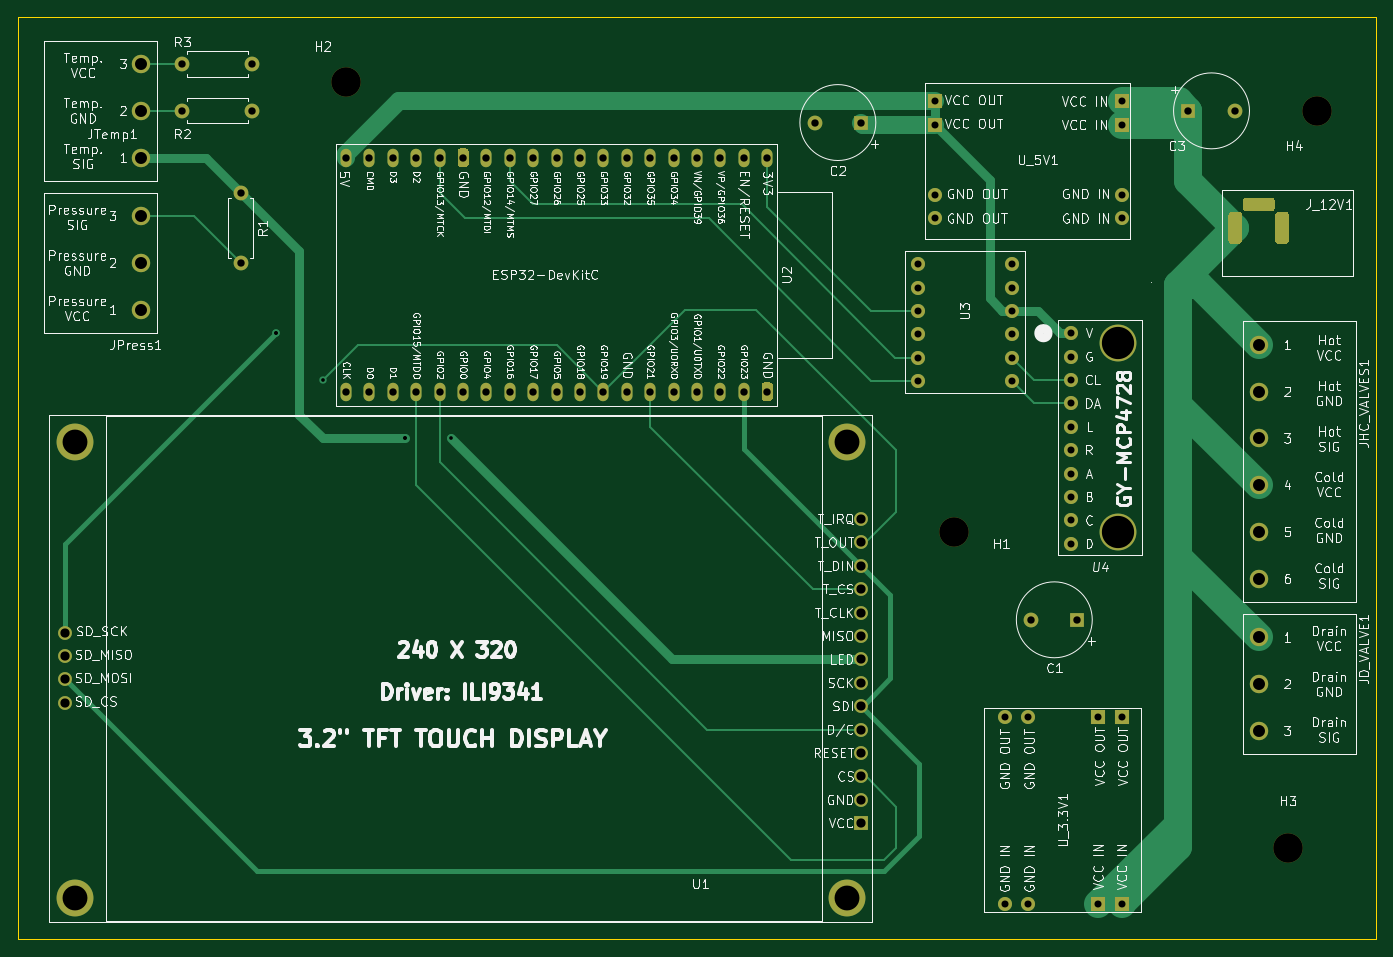
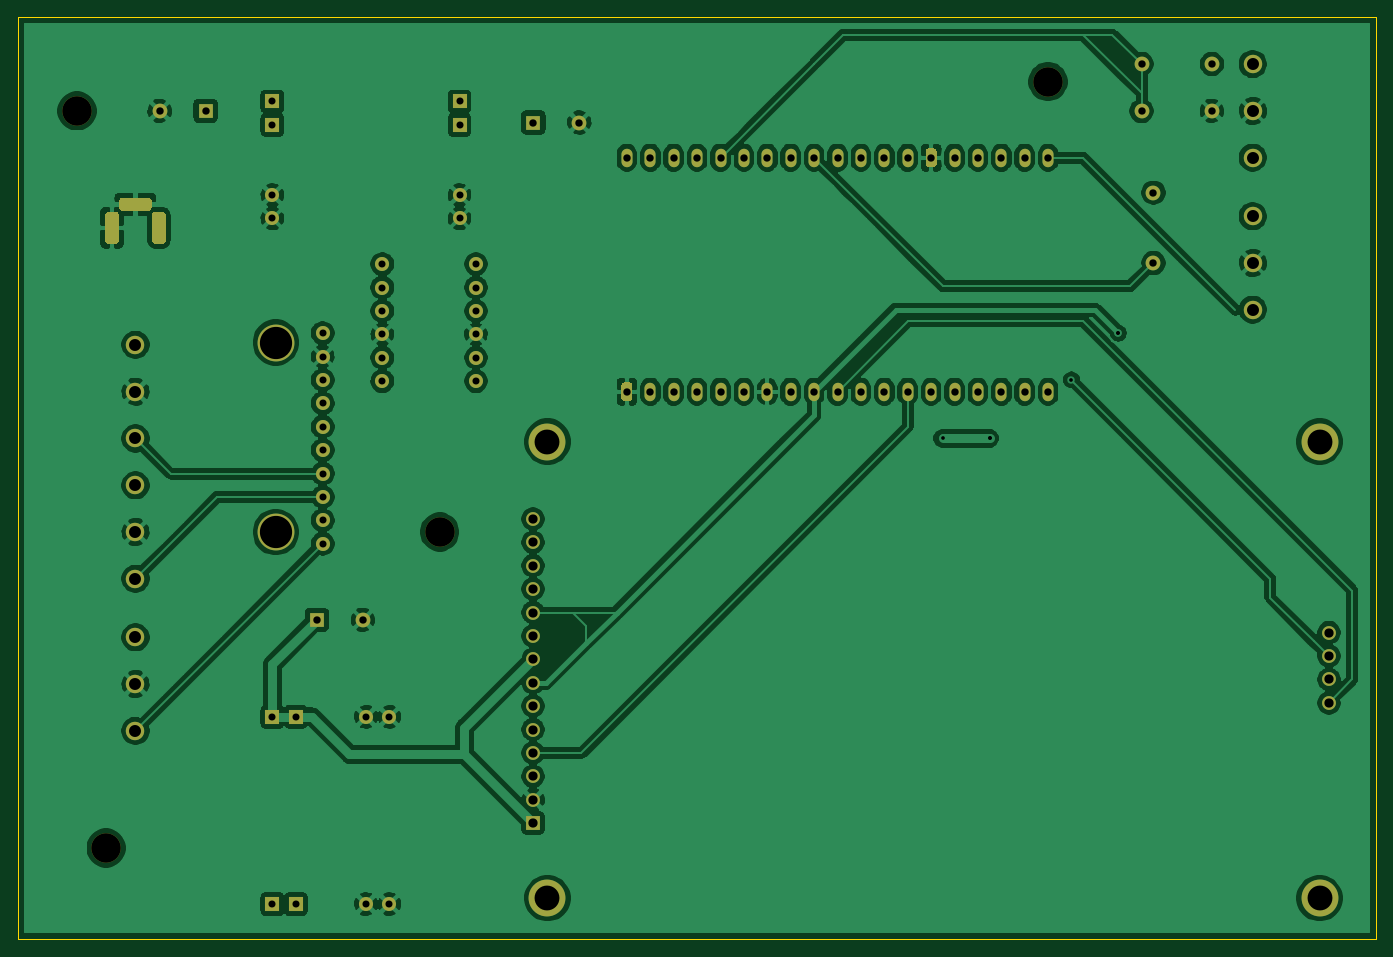
Circuit board: 11 layer files. Board 147.3 x 100.0 mm.
- bottom_copper: watermixer-B_Cu.gbr (259158 bytes)
- bottom_mask: watermixer-B_Mask.gbr (6176 bytes)
- paste: watermixer-B_Paste.gbr (463 bytes)
- bottom_silk: watermixer-B_SilkS.gbr (464 bytes)
- outline: watermixer-Edge_Cuts.gbr (693 bytes)
- top_copper: watermixer-F_Cu.gbr (16213 bytes)
- top_mask: watermixer-F_Mask.gbr (6176 bytes)
- paste: watermixer-F_Paste.gbr (463 bytes)
- top_silk: watermixer-F_SilkS.gbr (181517 bytes)
- drill: watermixer-NPTH.drl (330 bytes)
- drill: watermixer-PTH.drl (2289 bytes)

=== bottom_copper: watermixer-B_Cu.gbr (259158 bytes, source omitted) ===
=== bottom_mask: watermixer-B_Mask.gbr ===
%TF.GenerationSoftware,KiCad,Pcbnew,(5.1.10)-1*%
%TF.CreationDate,2021-09-16T12:46:16+00:00*%
%TF.ProjectId,watermixer,77617465-726d-4697-9865-722e6b696361,v1.0*%
%TF.SameCoordinates,Original*%
%TF.FileFunction,Soldermask,Bot*%
%TF.FilePolarity,Negative*%
%FSLAX46Y46*%
G04 Gerber Fmt 4.6, Leading zero omitted, Abs format (unit mm)*
G04 Created by KiCad (PCBNEW (5.1.10)-1) date 2021-09-16 12:46:16*
%MOMM*%
%LPD*%
G01*
G04 APERTURE LIST*
%ADD10C,2.000000*%
%ADD11C,4.000000*%
%ADD12C,1.500000*%
%ADD13R,1.500000X1.500000*%
%ADD14O,1.200000X2.000000*%
%ADD15C,3.200000*%
%ADD16C,1.600000*%
%ADD17R,1.600000X1.600000*%
%ADD18C,1.524000*%
%ADD19R,1.524000X1.524000*%
%ADD20O,1.600000X1.600000*%
G04 APERTURE END LIST*
D10*
%TO.C,JPress1*%
X84455000Y-46990000D03*
X84455000Y-52070000D03*
X84455000Y-57150000D03*
%TD*%
%TO.C,JTemp1*%
X84455000Y-30480000D03*
X84455000Y-35560000D03*
X84455000Y-40640000D03*
%TD*%
D11*
%TO.C,U1*%
X161025000Y-71478000D03*
X77205000Y-71478000D03*
X77205000Y-121008000D03*
X161025000Y-121008000D03*
D12*
X162580000Y-90017600D03*
X76200000Y-92202000D03*
X76200000Y-94742000D03*
X76200000Y-97282000D03*
X76200000Y-99822000D03*
X162580000Y-92557600D03*
X162580000Y-95097600D03*
X162580000Y-97637600D03*
X162580000Y-100177600D03*
X162580000Y-102717600D03*
X162580000Y-105257600D03*
X162580000Y-107797600D03*
X162580000Y-110337600D03*
D13*
X162580000Y-112877600D03*
D12*
X162580000Y-87477600D03*
X162580000Y-84937600D03*
X162580000Y-82397600D03*
X162580000Y-79857600D03*
%TD*%
%TO.C,U2*%
G36*
G01*
X152997280Y-65343680D02*
X152997280Y-66743680D01*
G75*
G02*
X152697280Y-67043680I-300000J0D01*
G01*
X152097280Y-67043680D01*
G75*
G02*
X151797280Y-66743680I0J300000D01*
G01*
X151797280Y-65343680D01*
G75*
G02*
X152097280Y-65043680I300000J0D01*
G01*
X152697280Y-65043680D01*
G75*
G02*
X152997280Y-65343680I0J-300000D01*
G01*
G37*
D14*
X149857280Y-66043680D03*
X147317280Y-66043680D03*
X144777280Y-66043680D03*
X142237280Y-66043680D03*
X139697280Y-66043680D03*
X137157280Y-66043680D03*
X134617280Y-66043680D03*
X132077280Y-66043680D03*
X129537280Y-66043680D03*
X126997280Y-66043680D03*
X124457280Y-66043680D03*
X121917280Y-66043680D03*
X119377280Y-66043680D03*
X116837280Y-66043680D03*
X114297280Y-66043680D03*
X111757280Y-66043680D03*
X109220000Y-66040000D03*
X106680000Y-66040000D03*
X106677280Y-40643680D03*
X109217280Y-40643680D03*
X111757280Y-40643680D03*
X114297280Y-40643680D03*
X116837280Y-40643680D03*
G36*
G01*
X119977280Y-39943680D02*
X119977280Y-41343680D01*
G75*
G02*
X119677280Y-41643680I-300000J0D01*
G01*
X119077280Y-41643680D01*
G75*
G02*
X118777280Y-41343680I0J300000D01*
G01*
X118777280Y-39943680D01*
G75*
G02*
X119077280Y-39643680I300000J0D01*
G01*
X119677280Y-39643680D01*
G75*
G02*
X119977280Y-39943680I0J-300000D01*
G01*
G37*
X121917280Y-40643680D03*
X124457280Y-40643680D03*
X126997280Y-40643680D03*
X129537280Y-40643680D03*
X132077280Y-40643680D03*
X134617280Y-40643680D03*
X137157280Y-40643680D03*
X139697280Y-40643680D03*
X142237280Y-40643680D03*
X144777280Y-40643680D03*
X147317280Y-40643680D03*
X149857280Y-40643680D03*
X152397280Y-40643680D03*
%TD*%
D15*
%TO.C,H4*%
X212090000Y-35560000D03*
%TD*%
%TO.C,H3*%
X208915000Y-115570000D03*
%TD*%
%TO.C,H2*%
X106680000Y-32385000D03*
%TD*%
%TO.C,H1*%
X172720000Y-81280000D03*
%TD*%
D16*
%TO.C,C3*%
X203120000Y-35560000D03*
D17*
X198120000Y-35560000D03*
%TD*%
D16*
%TO.C,C2*%
X157560000Y-36830000D03*
D17*
X162560000Y-36830000D03*
%TD*%
D16*
%TO.C,C1*%
X181055000Y-90805000D03*
D17*
X186055000Y-90805000D03*
%TD*%
D18*
%TO.C,U3*%
X178943000Y-64897000D03*
X168783000Y-64897000D03*
X178943000Y-62357000D03*
X168783000Y-62357000D03*
X178943000Y-54737000D03*
X168783000Y-54737000D03*
X178943000Y-52197000D03*
X168783000Y-52197000D03*
X178943000Y-59817000D03*
X168783000Y-59817000D03*
X178943000Y-57277000D03*
X168783000Y-57277000D03*
%TD*%
D10*
%TO.C,JHC_VALVES1*%
X205740000Y-86360000D03*
X205740000Y-81280000D03*
X205740000Y-76200000D03*
X205740000Y-71120000D03*
X205740000Y-66040000D03*
X205740000Y-60960000D03*
%TD*%
%TO.C,JD_VALVE1*%
X205740000Y-102870000D03*
X205740000Y-97790000D03*
X205740000Y-92710000D03*
%TD*%
D18*
%TO.C,U_3.3V1*%
X178181000Y-101346000D03*
X180721000Y-101346000D03*
D19*
X188341000Y-101346000D03*
X190881000Y-101346000D03*
D18*
X178181000Y-121666000D03*
X180721000Y-121666000D03*
D19*
X188341000Y-121666000D03*
X190881000Y-121666000D03*
%TD*%
D18*
%TO.C,U_5V1*%
X170561000Y-47244000D03*
X170561000Y-44704000D03*
D19*
X170561000Y-37084000D03*
X170561000Y-34544000D03*
D18*
X190881000Y-47244000D03*
X190881000Y-44704000D03*
D19*
X190881000Y-37084000D03*
X190881000Y-34544000D03*
%TD*%
%TO.C,J_12V1*%
G36*
G01*
X203950000Y-46885000D02*
X203950000Y-49635000D01*
G75*
G02*
X203575000Y-50010000I-375000J0D01*
G01*
X202825000Y-50010000D01*
G75*
G02*
X202450000Y-49635000I0J375000D01*
G01*
X202450000Y-46885000D01*
G75*
G02*
X202825000Y-46510000I375000J0D01*
G01*
X203575000Y-46510000D01*
G75*
G02*
X203950000Y-46885000I0J-375000D01*
G01*
G37*
G36*
G01*
X209030000Y-46885000D02*
X209030000Y-49635000D01*
G75*
G02*
X208655000Y-50010000I-375000J0D01*
G01*
X207905000Y-50010000D01*
G75*
G02*
X207530000Y-49635000I0J375000D01*
G01*
X207530000Y-46885000D01*
G75*
G02*
X207905000Y-46510000I375000J0D01*
G01*
X208655000Y-46510000D01*
G75*
G02*
X209030000Y-46885000I0J-375000D01*
G01*
G37*
G36*
G01*
X207490000Y-45345000D02*
X207490000Y-46095000D01*
G75*
G02*
X207115000Y-46470000I-375000J0D01*
G01*
X204365000Y-46470000D01*
G75*
G02*
X203990000Y-46095000I0J375000D01*
G01*
X203990000Y-45345000D01*
G75*
G02*
X204365000Y-44970000I375000J0D01*
G01*
X207115000Y-44970000D01*
G75*
G02*
X207490000Y-45345000I0J-375000D01*
G01*
G37*
%TD*%
D20*
%TO.C,R1*%
X95250000Y-52070000D03*
D16*
X95250000Y-44450000D03*
%TD*%
%TO.C,R2*%
X88900000Y-35560000D03*
D20*
X96520000Y-35560000D03*
%TD*%
%TO.C,R3*%
X96520000Y-30480000D03*
D16*
X88900000Y-30480000D03*
%TD*%
D11*
%TO.C,U4*%
X190500000Y-81280000D03*
X190500000Y-60706000D03*
D18*
X185420000Y-82550000D03*
X185420000Y-80010000D03*
X185420000Y-77470000D03*
X185420000Y-74930000D03*
X185420000Y-72390000D03*
X185420000Y-69850000D03*
X185420000Y-67310000D03*
X185420000Y-64770000D03*
X185420000Y-62230000D03*
X185420000Y-59690000D03*
%TD*%
M02*

=== paste: watermixer-B_Paste.gbr ===
%TF.GenerationSoftware,KiCad,Pcbnew,(5.1.10)-1*%
%TF.CreationDate,2021-09-16T12:46:15+00:00*%
%TF.ProjectId,watermixer,77617465-726d-4697-9865-722e6b696361,v1.0*%
%TF.SameCoordinates,Original*%
%TF.FileFunction,Paste,Bot*%
%TF.FilePolarity,Positive*%
%FSLAX46Y46*%
G04 Gerber Fmt 4.6, Leading zero omitted, Abs format (unit mm)*
G04 Created by KiCad (PCBNEW (5.1.10)-1) date 2021-09-16 12:46:15*
%MOMM*%
%LPD*%
G01*
G04 APERTURE LIST*
G04 APERTURE END LIST*
M02*

=== bottom_silk: watermixer-B_SilkS.gbr ===
%TF.GenerationSoftware,KiCad,Pcbnew,(5.1.10)-1*%
%TF.CreationDate,2021-09-16T12:46:16+00:00*%
%TF.ProjectId,watermixer,77617465-726d-4697-9865-722e6b696361,v1.0*%
%TF.SameCoordinates,Original*%
%TF.FileFunction,Legend,Bot*%
%TF.FilePolarity,Positive*%
%FSLAX46Y46*%
G04 Gerber Fmt 4.6, Leading zero omitted, Abs format (unit mm)*
G04 Created by KiCad (PCBNEW (5.1.10)-1) date 2021-09-16 12:46:16*
%MOMM*%
%LPD*%
G01*
G04 APERTURE LIST*
G04 APERTURE END LIST*
M02*

=== outline: watermixer-Edge_Cuts.gbr ===
%TF.GenerationSoftware,KiCad,Pcbnew,(5.1.10)-1*%
%TF.CreationDate,2021-09-16T12:46:16+00:00*%
%TF.ProjectId,watermixer,77617465-726d-4697-9865-722e6b696361,v1.0*%
%TF.SameCoordinates,Original*%
%TF.FileFunction,Profile,NP*%
%FSLAX46Y46*%
G04 Gerber Fmt 4.6, Leading zero omitted, Abs format (unit mm)*
G04 Created by KiCad (PCBNEW (5.1.10)-1) date 2021-09-16 12:46:16*
%MOMM*%
%LPD*%
G01*
G04 APERTURE LIST*
%TA.AperFunction,Profile*%
%ADD10C,0.100000*%
%TD*%
G04 APERTURE END LIST*
D10*
X218440000Y-25400000D02*
X218440000Y-125400000D01*
X71120000Y-25400000D02*
X218440000Y-25400000D01*
X71120000Y-125400000D02*
X71120000Y-25400000D01*
X218440000Y-125400000D02*
X71120000Y-125400000D01*
M02*

=== top_copper: watermixer-F_Cu.gbr (16213 bytes, source omitted) ===
=== top_mask: watermixer-F_Mask.gbr ===
%TF.GenerationSoftware,KiCad,Pcbnew,(5.1.10)-1*%
%TF.CreationDate,2021-09-16T12:46:16+00:00*%
%TF.ProjectId,watermixer,77617465-726d-4697-9865-722e6b696361,v1.0*%
%TF.SameCoordinates,Original*%
%TF.FileFunction,Soldermask,Top*%
%TF.FilePolarity,Negative*%
%FSLAX46Y46*%
G04 Gerber Fmt 4.6, Leading zero omitted, Abs format (unit mm)*
G04 Created by KiCad (PCBNEW (5.1.10)-1) date 2021-09-16 12:46:16*
%MOMM*%
%LPD*%
G01*
G04 APERTURE LIST*
%ADD10C,2.000000*%
%ADD11C,4.000000*%
%ADD12C,1.500000*%
%ADD13R,1.500000X1.500000*%
%ADD14O,1.200000X2.000000*%
%ADD15C,3.200000*%
%ADD16C,1.600000*%
%ADD17R,1.600000X1.600000*%
%ADD18C,1.524000*%
%ADD19R,1.524000X1.524000*%
%ADD20O,1.600000X1.600000*%
G04 APERTURE END LIST*
D10*
%TO.C,JPress1*%
X84455000Y-46990000D03*
X84455000Y-52070000D03*
X84455000Y-57150000D03*
%TD*%
%TO.C,JTemp1*%
X84455000Y-30480000D03*
X84455000Y-35560000D03*
X84455000Y-40640000D03*
%TD*%
D11*
%TO.C,U1*%
X161025000Y-71478000D03*
X77205000Y-71478000D03*
X77205000Y-121008000D03*
X161025000Y-121008000D03*
D12*
X162580000Y-90017600D03*
X76200000Y-92202000D03*
X76200000Y-94742000D03*
X76200000Y-97282000D03*
X76200000Y-99822000D03*
X162580000Y-92557600D03*
X162580000Y-95097600D03*
X162580000Y-97637600D03*
X162580000Y-100177600D03*
X162580000Y-102717600D03*
X162580000Y-105257600D03*
X162580000Y-107797600D03*
X162580000Y-110337600D03*
D13*
X162580000Y-112877600D03*
D12*
X162580000Y-87477600D03*
X162580000Y-84937600D03*
X162580000Y-82397600D03*
X162580000Y-79857600D03*
%TD*%
%TO.C,U2*%
G36*
G01*
X152997280Y-65343680D02*
X152997280Y-66743680D01*
G75*
G02*
X152697280Y-67043680I-300000J0D01*
G01*
X152097280Y-67043680D01*
G75*
G02*
X151797280Y-66743680I0J300000D01*
G01*
X151797280Y-65343680D01*
G75*
G02*
X152097280Y-65043680I300000J0D01*
G01*
X152697280Y-65043680D01*
G75*
G02*
X152997280Y-65343680I0J-300000D01*
G01*
G37*
D14*
X149857280Y-66043680D03*
X147317280Y-66043680D03*
X144777280Y-66043680D03*
X142237280Y-66043680D03*
X139697280Y-66043680D03*
X137157280Y-66043680D03*
X134617280Y-66043680D03*
X132077280Y-66043680D03*
X129537280Y-66043680D03*
X126997280Y-66043680D03*
X124457280Y-66043680D03*
X121917280Y-66043680D03*
X119377280Y-66043680D03*
X116837280Y-66043680D03*
X114297280Y-66043680D03*
X111757280Y-66043680D03*
X109220000Y-66040000D03*
X106680000Y-66040000D03*
X106677280Y-40643680D03*
X109217280Y-40643680D03*
X111757280Y-40643680D03*
X114297280Y-40643680D03*
X116837280Y-40643680D03*
G36*
G01*
X119977280Y-39943680D02*
X119977280Y-41343680D01*
G75*
G02*
X119677280Y-41643680I-300000J0D01*
G01*
X119077280Y-41643680D01*
G75*
G02*
X118777280Y-41343680I0J300000D01*
G01*
X118777280Y-39943680D01*
G75*
G02*
X119077280Y-39643680I300000J0D01*
G01*
X119677280Y-39643680D01*
G75*
G02*
X119977280Y-39943680I0J-300000D01*
G01*
G37*
X121917280Y-40643680D03*
X124457280Y-40643680D03*
X126997280Y-40643680D03*
X129537280Y-40643680D03*
X132077280Y-40643680D03*
X134617280Y-40643680D03*
X137157280Y-40643680D03*
X139697280Y-40643680D03*
X142237280Y-40643680D03*
X144777280Y-40643680D03*
X147317280Y-40643680D03*
X149857280Y-40643680D03*
X152397280Y-40643680D03*
%TD*%
D15*
%TO.C,H4*%
X212090000Y-35560000D03*
%TD*%
%TO.C,H3*%
X208915000Y-115570000D03*
%TD*%
%TO.C,H2*%
X106680000Y-32385000D03*
%TD*%
%TO.C,H1*%
X172720000Y-81280000D03*
%TD*%
D16*
%TO.C,C3*%
X203120000Y-35560000D03*
D17*
X198120000Y-35560000D03*
%TD*%
D16*
%TO.C,C2*%
X157560000Y-36830000D03*
D17*
X162560000Y-36830000D03*
%TD*%
D16*
%TO.C,C1*%
X181055000Y-90805000D03*
D17*
X186055000Y-90805000D03*
%TD*%
D18*
%TO.C,U3*%
X178943000Y-64897000D03*
X168783000Y-64897000D03*
X178943000Y-62357000D03*
X168783000Y-62357000D03*
X178943000Y-54737000D03*
X168783000Y-54737000D03*
X178943000Y-52197000D03*
X168783000Y-52197000D03*
X178943000Y-59817000D03*
X168783000Y-59817000D03*
X178943000Y-57277000D03*
X168783000Y-57277000D03*
%TD*%
D10*
%TO.C,JHC_VALVES1*%
X205740000Y-86360000D03*
X205740000Y-81280000D03*
X205740000Y-76200000D03*
X205740000Y-71120000D03*
X205740000Y-66040000D03*
X205740000Y-60960000D03*
%TD*%
%TO.C,JD_VALVE1*%
X205740000Y-102870000D03*
X205740000Y-97790000D03*
X205740000Y-92710000D03*
%TD*%
D18*
%TO.C,U_3.3V1*%
X178181000Y-101346000D03*
X180721000Y-101346000D03*
D19*
X188341000Y-101346000D03*
X190881000Y-101346000D03*
D18*
X178181000Y-121666000D03*
X180721000Y-121666000D03*
D19*
X188341000Y-121666000D03*
X190881000Y-121666000D03*
%TD*%
D18*
%TO.C,U_5V1*%
X170561000Y-47244000D03*
X170561000Y-44704000D03*
D19*
X170561000Y-37084000D03*
X170561000Y-34544000D03*
D18*
X190881000Y-47244000D03*
X190881000Y-44704000D03*
D19*
X190881000Y-37084000D03*
X190881000Y-34544000D03*
%TD*%
%TO.C,J_12V1*%
G36*
G01*
X203950000Y-46885000D02*
X203950000Y-49635000D01*
G75*
G02*
X203575000Y-50010000I-375000J0D01*
G01*
X202825000Y-50010000D01*
G75*
G02*
X202450000Y-49635000I0J375000D01*
G01*
X202450000Y-46885000D01*
G75*
G02*
X202825000Y-46510000I375000J0D01*
G01*
X203575000Y-46510000D01*
G75*
G02*
X203950000Y-46885000I0J-375000D01*
G01*
G37*
G36*
G01*
X209030000Y-46885000D02*
X209030000Y-49635000D01*
G75*
G02*
X208655000Y-50010000I-375000J0D01*
G01*
X207905000Y-50010000D01*
G75*
G02*
X207530000Y-49635000I0J375000D01*
G01*
X207530000Y-46885000D01*
G75*
G02*
X207905000Y-46510000I375000J0D01*
G01*
X208655000Y-46510000D01*
G75*
G02*
X209030000Y-46885000I0J-375000D01*
G01*
G37*
G36*
G01*
X207490000Y-45345000D02*
X207490000Y-46095000D01*
G75*
G02*
X207115000Y-46470000I-375000J0D01*
G01*
X204365000Y-46470000D01*
G75*
G02*
X203990000Y-46095000I0J375000D01*
G01*
X203990000Y-45345000D01*
G75*
G02*
X204365000Y-44970000I375000J0D01*
G01*
X207115000Y-44970000D01*
G75*
G02*
X207490000Y-45345000I0J-375000D01*
G01*
G37*
%TD*%
D20*
%TO.C,R1*%
X95250000Y-52070000D03*
D16*
X95250000Y-44450000D03*
%TD*%
%TO.C,R2*%
X88900000Y-35560000D03*
D20*
X96520000Y-35560000D03*
%TD*%
%TO.C,R3*%
X96520000Y-30480000D03*
D16*
X88900000Y-30480000D03*
%TD*%
D11*
%TO.C,U4*%
X190500000Y-81280000D03*
X190500000Y-60706000D03*
D18*
X185420000Y-82550000D03*
X185420000Y-80010000D03*
X185420000Y-77470000D03*
X185420000Y-74930000D03*
X185420000Y-72390000D03*
X185420000Y-69850000D03*
X185420000Y-67310000D03*
X185420000Y-64770000D03*
X185420000Y-62230000D03*
X185420000Y-59690000D03*
%TD*%
M02*

=== paste: watermixer-F_Paste.gbr ===
%TF.GenerationSoftware,KiCad,Pcbnew,(5.1.10)-1*%
%TF.CreationDate,2021-09-16T12:46:15+00:00*%
%TF.ProjectId,watermixer,77617465-726d-4697-9865-722e6b696361,v1.0*%
%TF.SameCoordinates,Original*%
%TF.FileFunction,Paste,Top*%
%TF.FilePolarity,Positive*%
%FSLAX46Y46*%
G04 Gerber Fmt 4.6, Leading zero omitted, Abs format (unit mm)*
G04 Created by KiCad (PCBNEW (5.1.10)-1) date 2021-09-16 12:46:15*
%MOMM*%
%LPD*%
G01*
G04 APERTURE LIST*
G04 APERTURE END LIST*
M02*

=== top_silk: watermixer-F_SilkS.gbr (181517 bytes, source omitted) ===
=== drill: watermixer-NPTH.drl ===
M48
; DRILL file {KiCad (5.1.10)-1} date 09/16/21 12:48:20
; FORMAT={-:-/ absolute / inch / decimal}
; #@! TF.CreationDate,2021-09-16T12:48:20+00:00
; #@! TF.GenerationSoftware,Kicad,Pcbnew,(5.1.10)-1
; #@! TF.FileFunction,NonPlated,1,2,NPTH
FMAT,2
INCH
T1C0.1260
%
G90
G05
T1
X4.2Y-1.275
X6.8Y-3.2
X8.225Y-4.55
X8.35Y-1.4
T0
M30

=== drill: watermixer-PTH.drl ===
M48
; DRILL file {KiCad (5.1.10)-1} date 09/16/21 12:48:20
; FORMAT={-:-/ absolute / inch / decimal}
; #@! TF.CreationDate,2021-09-16T12:48:20+00:00
; #@! TF.GenerationSoftware,Kicad,Pcbnew,(5.1.10)-1
; #@! TF.FileFunction,Plated,1,2,PTH
FMAT,2
INCH
T1C0.0157
T2C0.0300
T3C0.0315
T4C0.0394
T5C0.0512
T6C0.1063
T7C0.1378
%
G90
G05
T1
X3.9Y-2.35
X3.9Y-2.35
X4.1Y-2.55
X4.45Y-2.8
X4.45Y-2.8
X4.65Y-2.8
T2
X6.645Y-2.055
X6.645Y-2.155
X6.645Y-2.255
X6.645Y-2.355
X6.645Y-2.455
X6.645Y-2.555
X6.715Y-1.36
X6.715Y-1.46
X6.715Y-1.76
X6.715Y-1.86
X7.015Y-3.99
X7.015Y-4.79
X7.045Y-2.055
X7.045Y-2.155
X7.045Y-2.255
X7.045Y-2.355
X7.045Y-2.455
X7.045Y-2.555
X7.115Y-3.99
X7.115Y-4.79
X7.3Y-2.35
X7.3Y-2.45
X7.3Y-2.55
X7.3Y-2.65
X7.3Y-2.75
X7.3Y-2.85
X7.3Y-2.95
X7.3Y-3.05
X7.3Y-3.15
X7.3Y-3.25
X7.415Y-3.99
X7.415Y-4.79
X7.515Y-1.36
X7.515Y-1.46
X7.515Y-1.76
X7.515Y-1.86
X7.515Y-3.99
X7.515Y-4.79
T3
X3.5Y-1.2
X3.5Y-1.4
X3.75Y-1.75
X3.75Y-2.05
X3.8Y-1.2
X3.8Y-1.4
X4.1999Y-1.6001
X4.2Y-2.6
X4.2999Y-1.6001
X4.3Y-2.6
X4.3999Y-1.6001
X4.3999Y-2.6001
X4.4999Y-1.6001
X4.4999Y-2.6001
X4.5999Y-1.6001
X4.5999Y-2.6001
X4.6999Y-1.6001
X4.6999Y-2.6001
X4.7999Y-1.6001
X4.7999Y-2.6001
X4.8999Y-1.6001
X4.8999Y-2.6001
X4.9999Y-1.6001
X4.9999Y-2.6001
X5.0999Y-1.6001
X5.0999Y-2.6001
X5.1999Y-1.6001
X5.1999Y-2.6001
X5.2999Y-1.6001
X5.2999Y-2.6001
X5.3999Y-1.6001
X5.3999Y-2.6001
X5.4999Y-1.6001
X5.4999Y-2.6001
X5.5999Y-1.6001
X5.5999Y-2.6001
X5.6999Y-1.6001
X5.6999Y-2.6001
X5.7999Y-1.6001
X5.7999Y-2.6001
X5.8999Y-1.6001
X5.8999Y-2.6001
X5.9999Y-1.6001
X5.9999Y-2.6001
X6.2031Y-1.45
X6.4Y-1.45
X7.1281Y-3.575
X7.325Y-3.575
X7.8Y-1.4
X7.9969Y-1.4
T4
X3.0Y-3.63
X3.0Y-3.73
X3.0Y-3.83
X3.0Y-3.93
X6.4008Y-3.144
X6.4008Y-3.244
X6.4008Y-3.344
X6.4008Y-3.444
X6.4008Y-3.544
X6.4008Y-3.644
X6.4008Y-3.744
X6.4008Y-3.844
X6.4008Y-3.944
X6.4008Y-4.044
X6.4008Y-4.144
X6.4008Y-4.244
X6.4008Y-4.344
X6.4008Y-4.444
T5
X3.325Y-1.2
X3.325Y-1.4
X3.325Y-1.6
X3.325Y-1.85
X3.325Y-2.05
X3.325Y-2.25
X8.1Y-2.4
X8.1Y-2.6
X8.1Y-2.8
X8.1Y-3.0
X8.1Y-3.2
X8.1Y-3.4
X8.1Y-3.65
X8.1Y-3.85
X8.1Y-4.05
T6
X3.0396Y-2.8141
X3.0396Y-4.7641
X6.3396Y-2.8141
X6.3396Y-4.7641
T7
X7.5Y-2.39
X7.5Y-3.2
T4
G00X8.0Y-1.9394
M15
G01X8.0Y-1.8606
M16
G05
G00X8.1394Y-1.8
M15
G01X8.0606Y-1.8
M16
G05
G00X8.2Y-1.9394
M15
G01X8.2Y-1.8606
M16
G05
T0
M30

